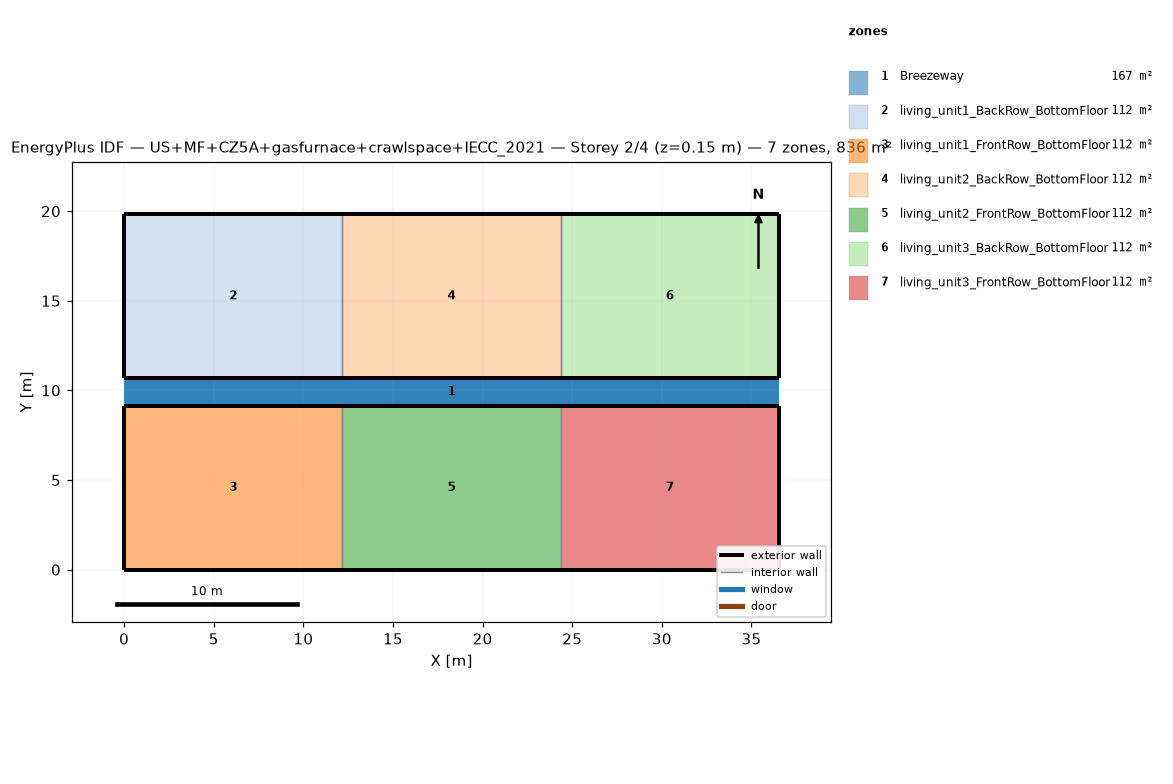
=== STOREY PLAN SPEC (per zone: floor XY polygon, exterior-wall plan segments, windows/doors) ===
zone 1: Breezeway  (167.0 m²)
  floor: (36.54, 9.16) (0.00, 9.16) (0.00, 10.68) (36.54, 10.68)
  floor: (36.54, 9.16) (0.00, 9.16) (0.00, 10.68) (36.54, 10.68)
  floor: (36.54, 9.16) (0.00, 9.16) (0.00, 10.68) (36.54, 10.68)
zone 2: living_unit1_BackRow_BottomFloor  (111.5 m²)
  floor: (12.18, 10.68) (0.00, 10.68) (0.00, 19.84) (12.18, 19.84)
  exterior wall: (0.00, 10.68) – (12.18, 10.68)  [12.2 m]
  exterior wall: (12.18, 19.84) – (0.00, 19.84)  [12.2 m]
  exterior wall: (0.00, 19.84) – (0.00, 10.68)  [9.2 m]
  interior walls: 1
zone 3: living_unit1_FrontRow_BottomFloor  (111.5 m²)
  floor: (12.18, 0.00) (0.00, 0.00) (0.00, 9.16) (12.18, 9.16)
  exterior wall: (0.00, 0.00) – (12.18, 0.00)  [12.2 m]
  exterior wall: (12.18, 9.16) – (0.00, 9.16)  [12.2 m]
  exterior wall: (0.00, 9.16) – (0.00, 0.00)  [9.2 m]
  interior walls: 1
zone 4: living_unit2_BackRow_BottomFloor  (111.5 m²)
  floor: (24.36, 10.68) (12.18, 10.68) (12.18, 19.84) (24.36, 19.84)
  exterior wall: (12.18, 10.68) – (24.36, 10.68)  [12.2 m]
  exterior wall: (24.36, 19.84) – (12.18, 19.84)  [12.2 m]
  interior walls: 2
zone 5: living_unit2_FrontRow_BottomFloor  (111.5 m²)
  floor: (24.36, 0.00) (12.18, 0.00) (12.18, 9.16) (24.36, 9.16)
  exterior wall: (12.18, 0.00) – (24.36, 0.00)  [12.2 m]
  exterior wall: (24.36, 9.16) – (12.18, 9.16)  [12.2 m]
  interior walls: 2
zone 6: living_unit3_BackRow_BottomFloor  (111.5 m²)
  floor: (36.54, 10.68) (24.36, 10.68) (24.36, 19.84) (36.54, 19.84)
  exterior wall: (24.36, 10.68) – (36.54, 10.68)  [12.2 m]
  exterior wall: (36.54, 10.68) – (36.54, 19.84)  [9.2 m]
  exterior wall: (36.54, 19.84) – (24.36, 19.84)  [12.2 m]
  interior walls: 1
zone 7: living_unit3_FrontRow_BottomFloor  (111.5 m²)
  floor: (36.54, 0.00) (24.36, 0.00) (24.36, 9.16) (36.54, 9.16)
  exterior wall: (24.36, 0.00) – (36.54, 0.00)  [12.2 m]
  exterior wall: (36.54, 0.00) – (36.54, 9.16)  [9.2 m]
  exterior wall: (36.54, 9.16) – (24.36, 9.16)  [12.2 m]
  interior walls: 1

=== DERIVED (storey summary) ===
Building: US+MF+CZ5A+gasfurnace+crawlspace+IECC_2021
Storey: 2 of 4  (floor level z = 0.15 m)
Storey gross floor area: 836.2 m²
Zones on this storey: 7
  - Breezeway: floor 167.0 m²
  - living_unit1_BackRow_BottomFloor: floor 111.5 m²; exterior wall 33.5 m (86.9 m²); WWR 0.0%
  - living_unit1_FrontRow_BottomFloor: floor 111.5 m²; exterior wall 33.5 m (86.9 m²); WWR 0.0%
  - living_unit2_BackRow_BottomFloor: floor 111.5 m²; exterior wall 24.4 m (63.1 m²); WWR 0.0%
  - living_unit2_FrontRow_BottomFloor: floor 111.5 m²; exterior wall 24.4 m (63.1 m²); WWR 0.0%
  - living_unit3_BackRow_BottomFloor: floor 111.5 m²; exterior wall 33.5 m (86.9 m²); WWR 0.0%
  - living_unit3_FrontRow_BottomFloor: floor 111.5 m²; exterior wall 33.5 m (86.9 m²); WWR 0.0%
Zone adjacency (shared interzone walls):
  - living_unit1_BackRow_BottomFloor ↔ living_unit2_BackRow_BottomFloor
  - living_unit1_FrontRow_BottomFloor ↔ living_unit2_FrontRow_BottomFloor
  - living_unit2_BackRow_BottomFloor ↔ living_unit3_BackRow_BottomFloor
  - living_unit2_FrontRow_BottomFloor ↔ living_unit3_FrontRow_BottomFloor